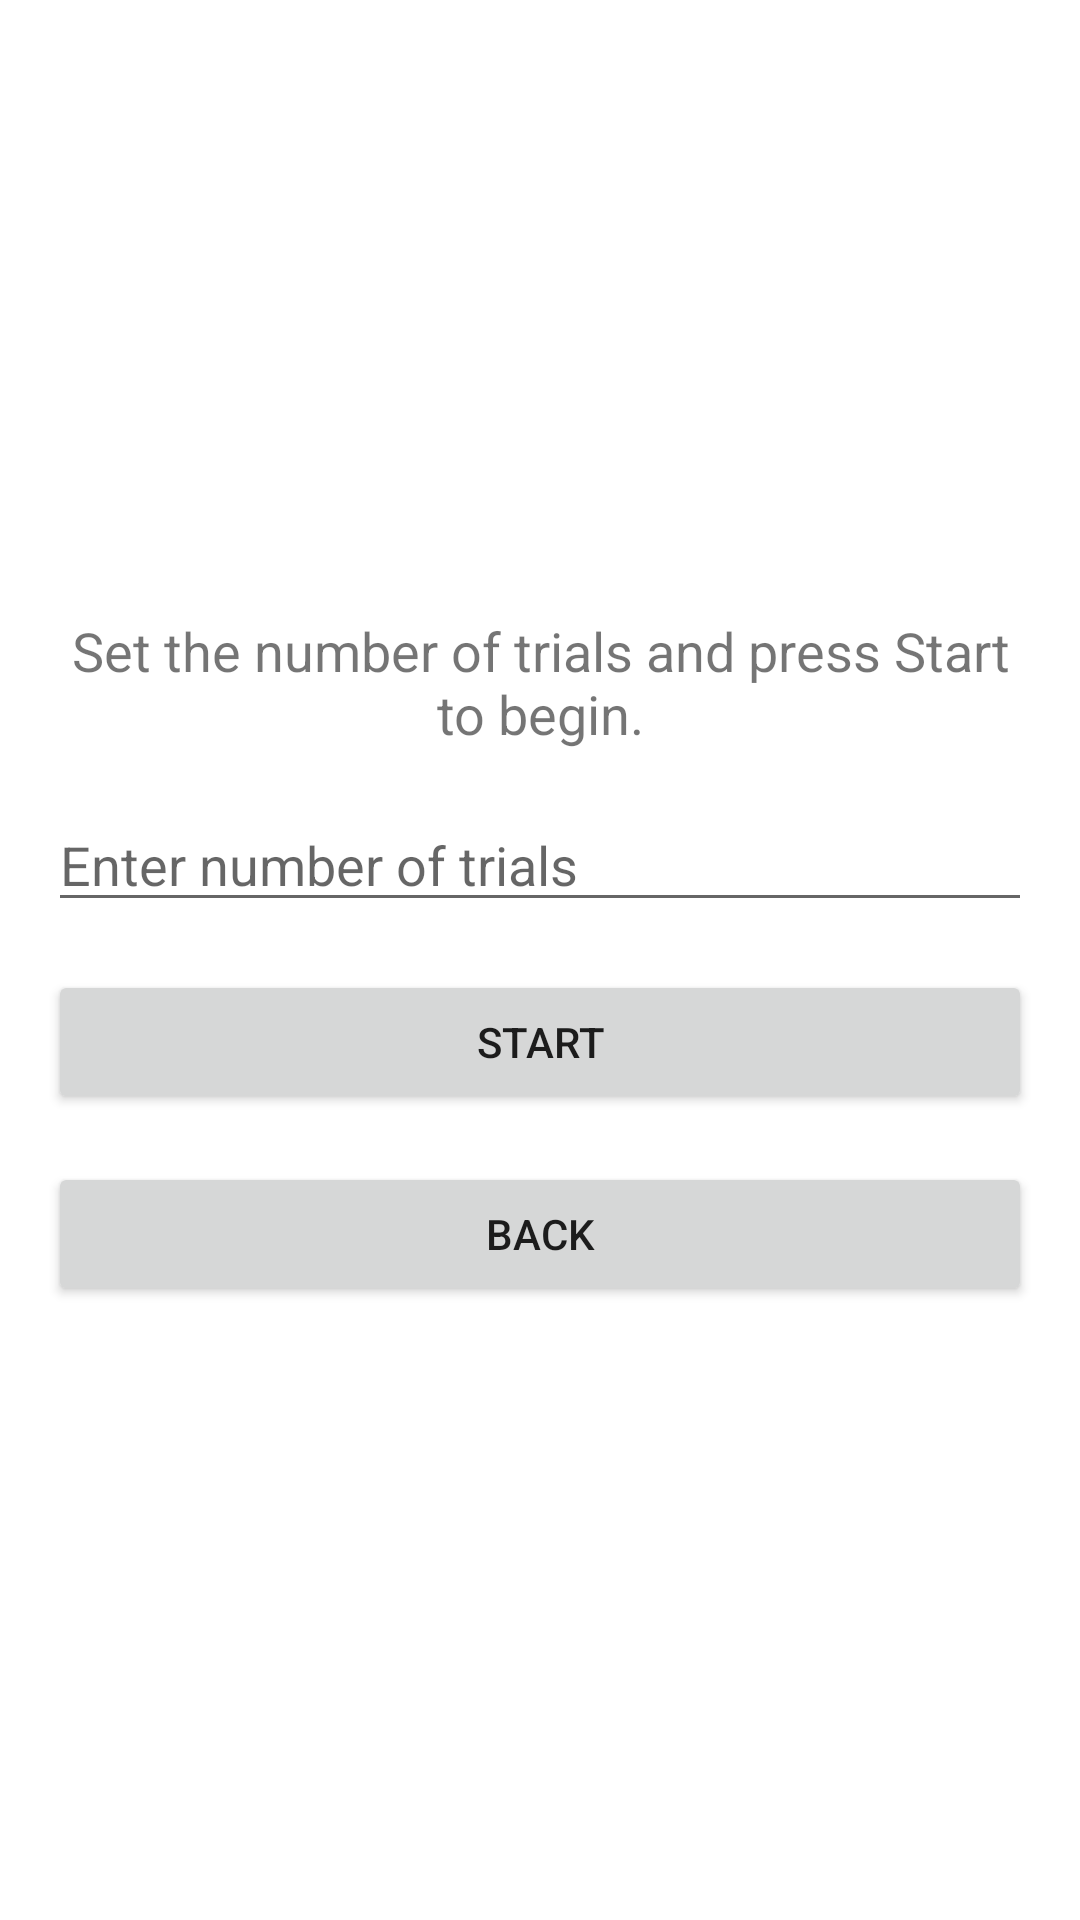

This screen was rendered from an Android layout file. Write that file and the resources it references.
<!-- AndroidManifest.xml: application theme Theme.PosnerTask2 -->
<!-- res/layout/activity_instructions.xml -->
<?xml version="1.0" encoding="utf-8"?>
<LinearLayout
    xmlns:android="http://schemas.android.com/apk/res/android"
    android:layout_width="match_parent"
    android:layout_height="match_parent"
    android:orientation="vertical"
    android:padding="16dp"
    android:gravity="center">

    <TextView
        android:id="@+id/tvInstructions"
        android:layout_width="match_parent"
        android:layout_height="wrap_content"
        android:text="Set the number of trials and press Start to begin."
        android:gravity="center"
        android:layout_marginBottom="16dp"
        android:textSize="18sp" />

    <EditText
        android:id="@+id/etTrialCount"
        android:layout_width="match_parent"
        android:layout_height="wrap_content"
        android:hint="Enter number of trials"
        android:inputType="number"
        android:layout_marginBottom="16dp" />

    <Button
        android:id="@+id/btnStart"
        android:layout_width="match_parent"
        android:layout_height="wrap_content"
        android:text="Start"
        android:layout_marginBottom="16dp" />

    <Button
        android:id="@+id/btnBack"
        android:layout_width="match_parent"
        android:layout_height="wrap_content"
        android:text="Back" />
</LinearLayout>
<!-- resources referenced by this layout -->
<resources>
  <style name="Theme.PosnerTask2" parent="Theme.MaterialComponents.DayNight.DarkActionBar">
          
          <item name="colorPrimary">@color/purple_500</item>
          <item name="colorPrimaryVariant">@color/purple_700</item>
          <item name="colorOnPrimary">@color/white</item>
          
          <item name="colorSecondary">@color/teal_200</item>
          <item name="colorSecondaryVariant">@color/teal_700</item>
          <item name="colorOnSecondary">@color/black</item>
          
          <item name="android:statusBarColor">?attr/colorPrimaryVariant</item>
          
      </style>
  <!-- not gathered from this repository: default colours our renderer supplied (Android Studio template values) -->
  <color name="purple_500">#FF6200EE</color>
  <color name="purple_700">#FF3700B3</color>
  <color name="teal_200">#FF03DAC5</color>
  <color name="teal_700">#FF018786</color>
  <color name="black">#FF000000</color>
  <color name="white">#FFFFFFFF</color>
</resources>
